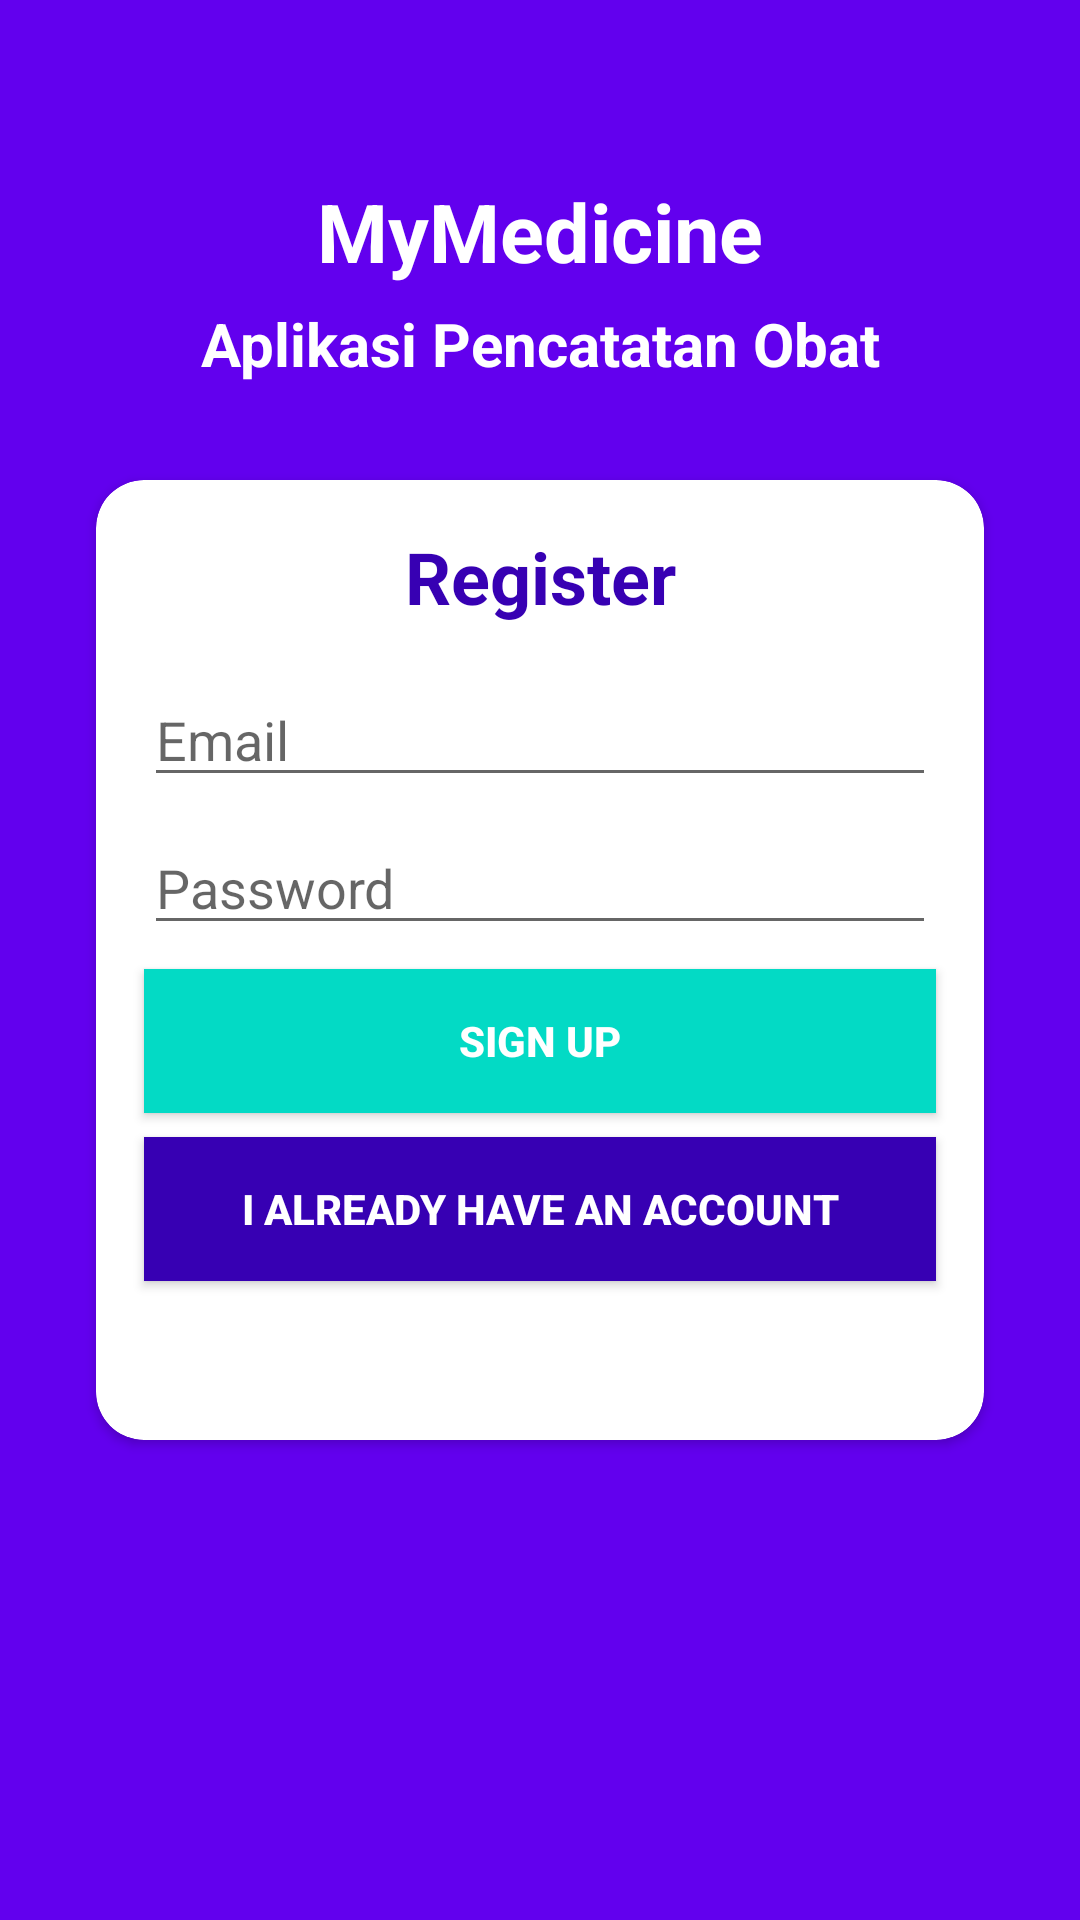

Reconstruct the res/layout file that produces this screen, plus the resources it refers to.
<!-- AndroidManifest.xml: application theme AppTheme -->
<!-- res/layout/activity_register.xml -->
<?xml version="1.0" encoding="utf-8"?>
<androidx.constraintlayout.widget.ConstraintLayout xmlns:android="http://schemas.android.com/apk/res/android"
    xmlns:app="http://schemas.android.com/apk/res-auto"
    xmlns:tools="http://schemas.android.com/tools"
    android:layout_width="match_parent"
    android:layout_height="match_parent"
    tools:context=".RegisterActivity"
    android:background="@color/colorPrimary">
    <TextView
        android:id="@+id/textView5"
        android:layout_width="wrap_content"
        android:layout_height="wrap_content"
        android:layout_marginBottom="32dp"
        android:text="Aplikasi Pencatatan Obat"
        android:textColor="#FFFFFF"
        android:textSize="20sp"
        android:textStyle="bold"
        app:layout_constraintBottom_toTopOf="@+id/cardView"
        app:layout_constraintEnd_toEndOf="parent"
        app:layout_constraintStart_toStartOf="parent"
        app:layout_constraintTop_toTopOf="parent"
        app:layout_constraintVertical_bias="1.0" />

    <TextView
        android:id="@+id/textView6"
        android:layout_width="wrap_content"
        android:layout_height="wrap_content"
        android:text="MyMedicine"
        android:textColor="#FFFFFF"
        android:textSize="27sp"
        android:textStyle="bold"
        app:layout_constraintBottom_toTopOf="@+id/textView5"
        app:layout_constraintEnd_toEndOf="parent"
        app:layout_constraintStart_toStartOf="parent"
        app:layout_constraintTop_toTopOf="parent"
        app:layout_constraintVertical_bias="0.909" />
    <androidx.cardview.widget.CardView
        android:id="@+id/cardView"
        android:layout_width="0dp"
        android:layout_height="320dp"
        android:layout_marginStart="32dp"
        android:layout_marginEnd="32dp"
        app:cardCornerRadius="16dp"
        app:layout_constraintBottom_toBottomOf="parent"
        app:layout_constraintEnd_toEndOf="parent"
        app:layout_constraintStart_toStartOf="parent"
        app:layout_constraintTop_toTopOf="parent">
        <androidx.constraintlayout.widget.ConstraintLayout
            android:layout_width="match_parent"
            android:layout_height="match_parent">

            <EditText
                android:id="@+id/etEmail"
                android:layout_width="0dp"
                android:layout_height="wrap_content"
                android:layout_marginStart="16dp"
                android:layout_marginTop="16dp"
                android:layout_marginEnd="16dp"
                android:ems="10"
                android:hint="Email"
                android:inputType="textEmailAddress"
                android:textColor="@color/colorAccent"
                app:layout_constraintEnd_toEndOf="parent"
                app:layout_constraintHorizontal_bias="0.0"
                app:layout_constraintStart_toStartOf="parent"
                app:layout_constraintTop_toBottomOf="@+id/textView" />

            <TextView
                android:id="@+id/textView"
                android:layout_width="wrap_content"
                android:layout_height="wrap_content"
                android:layout_marginTop="16dp"
                android:text="Register"
                android:textColor="@color/colorPrimaryDark"
                android:textSize="24sp"
                android:textStyle="bold"
                app:layout_constraintEnd_toEndOf="parent"
                app:layout_constraintStart_toStartOf="parent"
                app:layout_constraintTop_toTopOf="parent" />

            <EditText
                android:id="@+id/etPassword"
                android:layout_width="0dp"
                android:layout_height="wrap_content"
                android:layout_marginTop="8dp"
                android:ems="10"
                android:hint="Password"
                android:inputType="textPassword"
                app:layout_constraintEnd_toEndOf="@+id/etEmail"
                app:layout_constraintStart_toStartOf="@+id/etEmail"
                app:layout_constraintTop_toBottomOf="@+id/etEmail" />


            <Button
                android:id="@+id/btnSignUp"
                android:layout_width="0dp"
                android:layout_height="wrap_content"
                android:layout_marginTop="8dp"
                android:background="@color/colorAccent"
                android:text="Sign Up"
                android:textColor="#FFFFFF"
                android:textStyle="bold"
                app:layout_constraintEnd_toEndOf="@+id/etPassword"
                app:layout_constraintStart_toStartOf="@+id/etPassword"
                app:layout_constraintTop_toBottomOf="@+id/etPassword" />

            <Button
                android:id="@+id/btnLogin"
                android:layout_width="0dp"
                android:layout_height="wrap_content"
                android:layout_marginTop="8dp"
                android:background="@color/colorPrimaryDark"
                android:text="I ALREADY HAVE AN ACCOUNT"
                android:textColor="#FFFFFF"
                android:textStyle="bold"
                app:layout_constraintEnd_toEndOf="@+id/btnSignUp"
                app:layout_constraintStart_toStartOf="@+id/btnSignUp"
                app:layout_constraintTop_toBottomOf="@+id/btnSignUp" />
            <ImageView
                android:id="@+id/imageView"
                android:layout_width="33dp"
                android:layout_height="30dp"
                app:layout_constraintBottom_toTopOf="@+id/etEmail"
                app:layout_constraintEnd_toEndOf="parent"
                app:layout_constraintHorizontal_bias="0.072"
                app:layout_constraintStart_toEndOf="@+id/textView"
                app:layout_constraintTop_toTopOf="parent"
                app:layout_constraintVertical_bias="0.529"
                app:srcCompat="@drawable/logo" />
        </androidx.constraintlayout.widget.ConstraintLayout>
    </androidx.cardview.widget.CardView>

</androidx.constraintlayout.widget.ConstraintLayout>
<!-- resources referenced by this layout -->
<resources>
  <style name="AppTheme" parent="Theme.AppCompat.Light.NoActionBar">
          
          <item name="colorPrimary">@color/colorPrimary</item>
          <item name="colorPrimaryDark">@color/colorPrimaryDark</item>
          <item name="colorAccent">@color/colorAccent</item>
      </style>
  <!-- not gathered from this repository: default colours our renderer supplied (Android Studio template values) -->
  <color name="colorPrimary">#FF6200EE</color>
  <color name="colorPrimaryDark">#FF3700B3</color>
  <color name="colorAccent">#FF03DAC5</color>
</resources>
